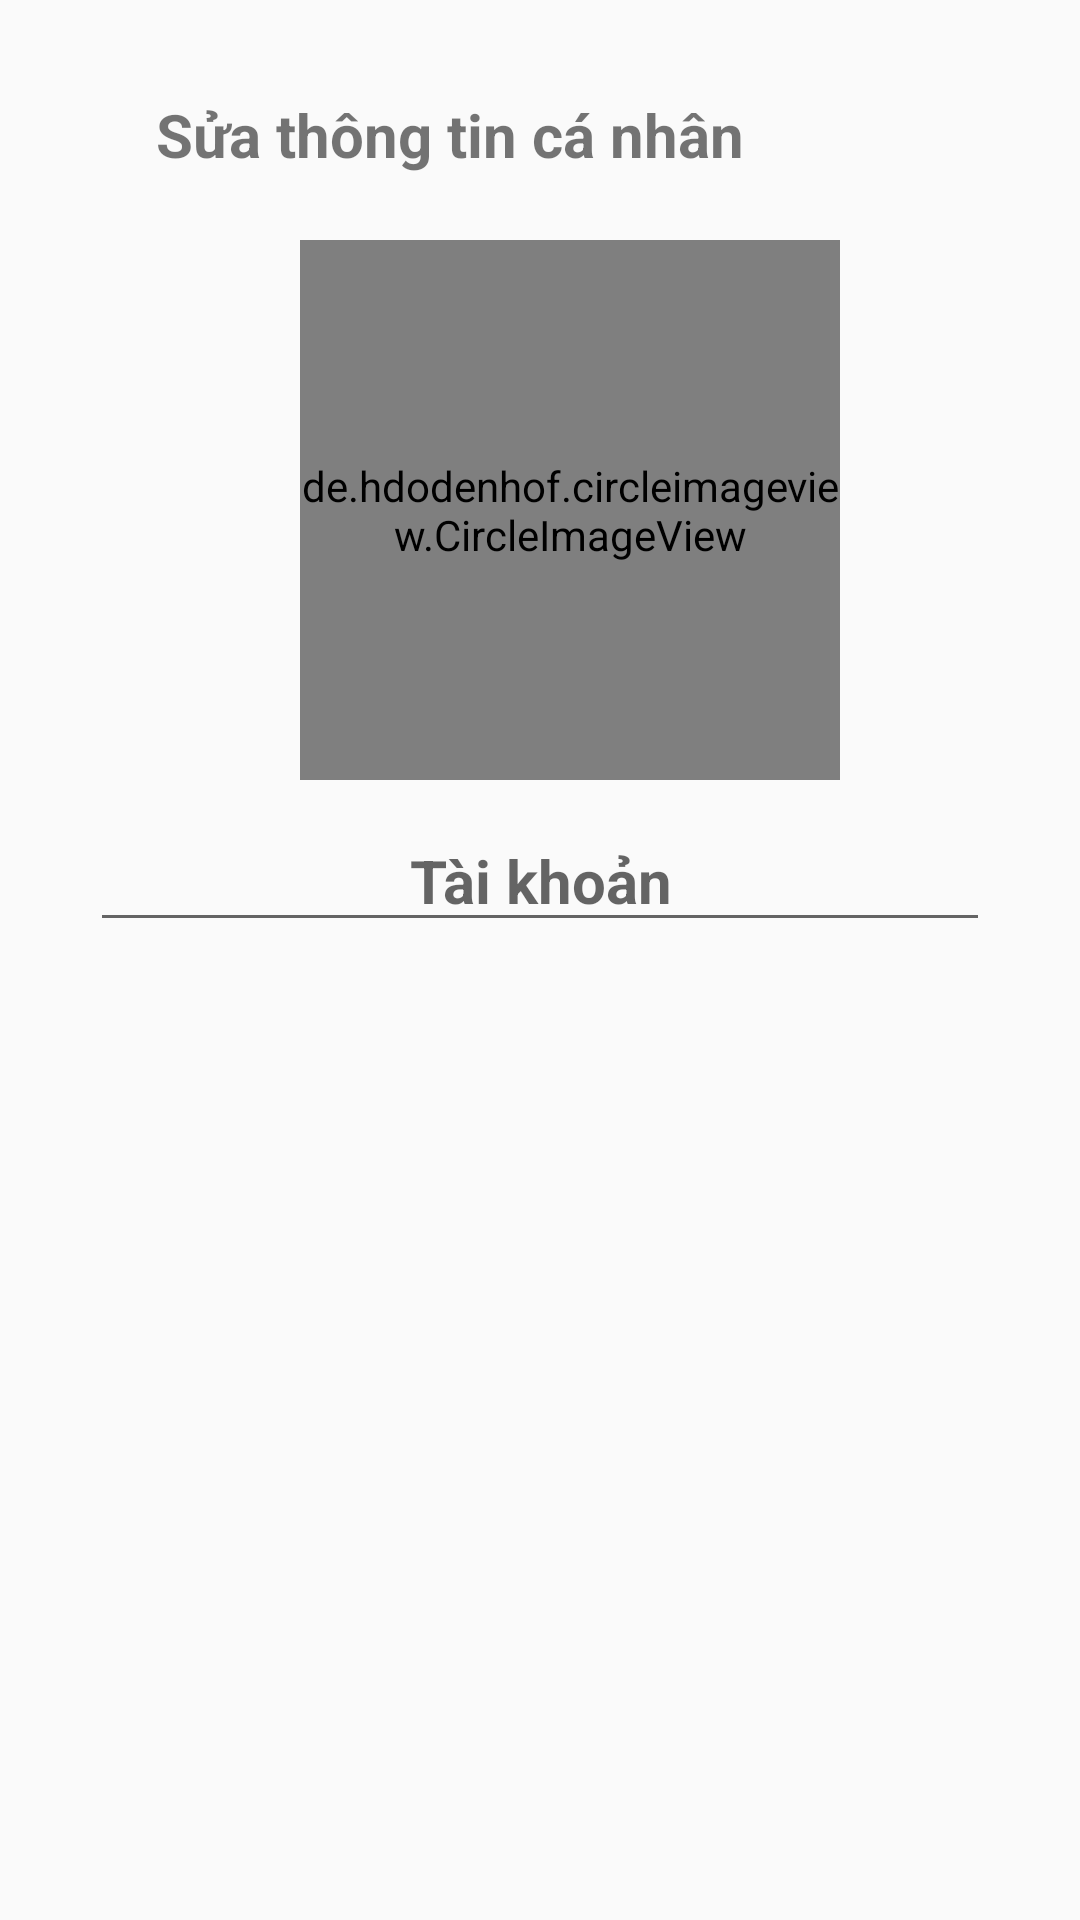

Reconstruct the res/layout file that produces this screen, plus the resources it refers to.
<!-- AndroidManifest.xml: application theme Theme.KTMedia -->
<!-- res/layout/activity_profile.xml -->
<?xml version="1.0" encoding="utf-8"?>
<LinearLayout xmlns:android="http://schemas.android.com/apk/res/android"
    android:layout_width="match_parent"
    android:layout_height="wrap_content"
    android:gravity="center_horizontal"
    android:orientation="vertical"
    android:padding="10dp">

    <LinearLayout
        android:layout_width="match_parent"
        android:layout_height="50dp"
        android:layout_marginTop="10dp"
        android:gravity="center_vertical"
        android:orientation="horizontal">

        <ImageView
            android:id="@+id/iv_back_pa"
            android:layout_width="32dp"
            android:layout_height="32dp"
            android:src="@drawable/ic_arrow_back_40" />

        <TextView
            android:layout_width="match_parent"
            android:layout_height="match_parent"
            android:layout_marginLeft="10dp"
            android:gravity="center_vertical"
            android:text="@string/update_profile"
            android:textSize="20dp"
            android:textStyle="bold" />
    </LinearLayout>

    <de.hdodenhof.circleimageview.CircleImageView
        android:id="@+id/cir_iv_avatar_pa"
        android:layout_width="180dp"
        android:layout_height="180dp"
        android:layout_marginLeft="10dp"
        android:layout_marginTop="10dp"
        android:src="@drawable/ic_user_40" />

    <EditText
        android:id="@+id/et_username_pa"
        android:layout_width="300dp"
        android:hint="@string/username"
        android:layout_height="wrap_content"
        android:layout_marginTop="10dp"
        android:gravity="center_horizontal"
        android:textSize="20dp"
        android:textStyle="bold" />

    <Button
        android:id="@+id/bt_save_pa"
        android:layout_width="wrap_content"
        android:layout_height="wrap_content"
        android:layout_marginTop="10dp"
        android:text="Lưu"
        android:textSize="15dp"
        android:visibility="gone" />

    <ProgressBar
        android:id="@+id/progress_bar_pa"
        android:layout_width="wrap_content"
        android:layout_height="wrap_content"
        android:layout_marginTop="10dp"
        android:visibility="gone" />
</LinearLayout>
<!-- resources referenced by this layout -->
<resources>
  <!-- drawable ic_user_40 (drawable) -->
  <vector android:height="40dp" android:viewportHeight="53"
      android:viewportWidth="53" android:width="40dp" xmlns:android="http://schemas.android.com/apk/res/android">
      <path android:fillColor="#e7eced" android:pathData="m18.613,41.552 l-7.907,4.313a7.106,7.106 0,0 0,-1.269 0.903A26.377,26.377 0,0 0,26.5 53c6.454,0 12.367,-2.31 16.964,-6.144a7.015,7.015 0,0 0,-1.394 -0.934l-8.467,-4.233a3.229,3.229 0,0 1,-1.785 -2.888v-3.322c0.238,-0.271 0.51,-0.619 0.801,-1.03a19.482,19.482 0,0 0,2.632 -5.304c1.086,-0.335 1.886,-1.338 1.886,-2.53v-3.546c0,-0.78 -0.347,-1.477 -0.886,-1.965v-5.126s1.053,-7.977 -9.75,-7.977 -9.75,7.977 -9.75,7.977v5.126a2.644,2.644 0,0 0,-0.886 1.965v3.546c0,0.934 0.491,1.756 1.226,2.231 0.886,3.857 3.206,6.633 3.206,6.633v3.24a3.232,3.232 0,0 1,-1.684 2.833z"/>
      <path android:fillColor="#556080" android:pathData="M26.953,0.004C12.32,-0.246 0.254,11.414 0.004,26.047 -0.138,34.344 3.56,41.801 9.448,46.76a7.041,7.041 0,0 1,1.257 -0.894l7.907,-4.313a3.23,3.23 0,0 0,1.683 -2.835v-3.24s-2.321,-2.776 -3.206,-6.633a2.66,2.66 0,0 1,-1.226 -2.231v-3.546c0,-0.78 0.347,-1.477 0.886,-1.965v-5.126S15.696,8 26.499,8s9.75,7.977 9.75,7.977v5.126c0.54,0.488 0.886,1.185 0.886,1.965v3.546c0,1.192 -0.8,2.195 -1.886,2.53a19.482,19.482 0,0 1,-2.632 5.304c-0.291,0.411 -0.563,0.759 -0.801,1.03V38.8c0,1.223 0.691,2.342 1.785,2.888l8.467,4.233a7.05,7.05 0,0 1,1.39 0.932c5.71,-4.762 9.399,-11.882 9.536,-19.9C53.246,12.32 41.587,0.254 26.953,0.004z"/>
  </vector>
  <string name="update_profile"> Sửa thông tin cá nhân</string>
  <string name="username">Tài khoản</string>
  <style name="Theme.KTMedia" parent="Base.Theme.KTMedia" />
  <style name="Base.Theme.KTMedia" parent="Theme.AppCompat.Light.NoActionBar">
          
          
      </style>
</resources>
